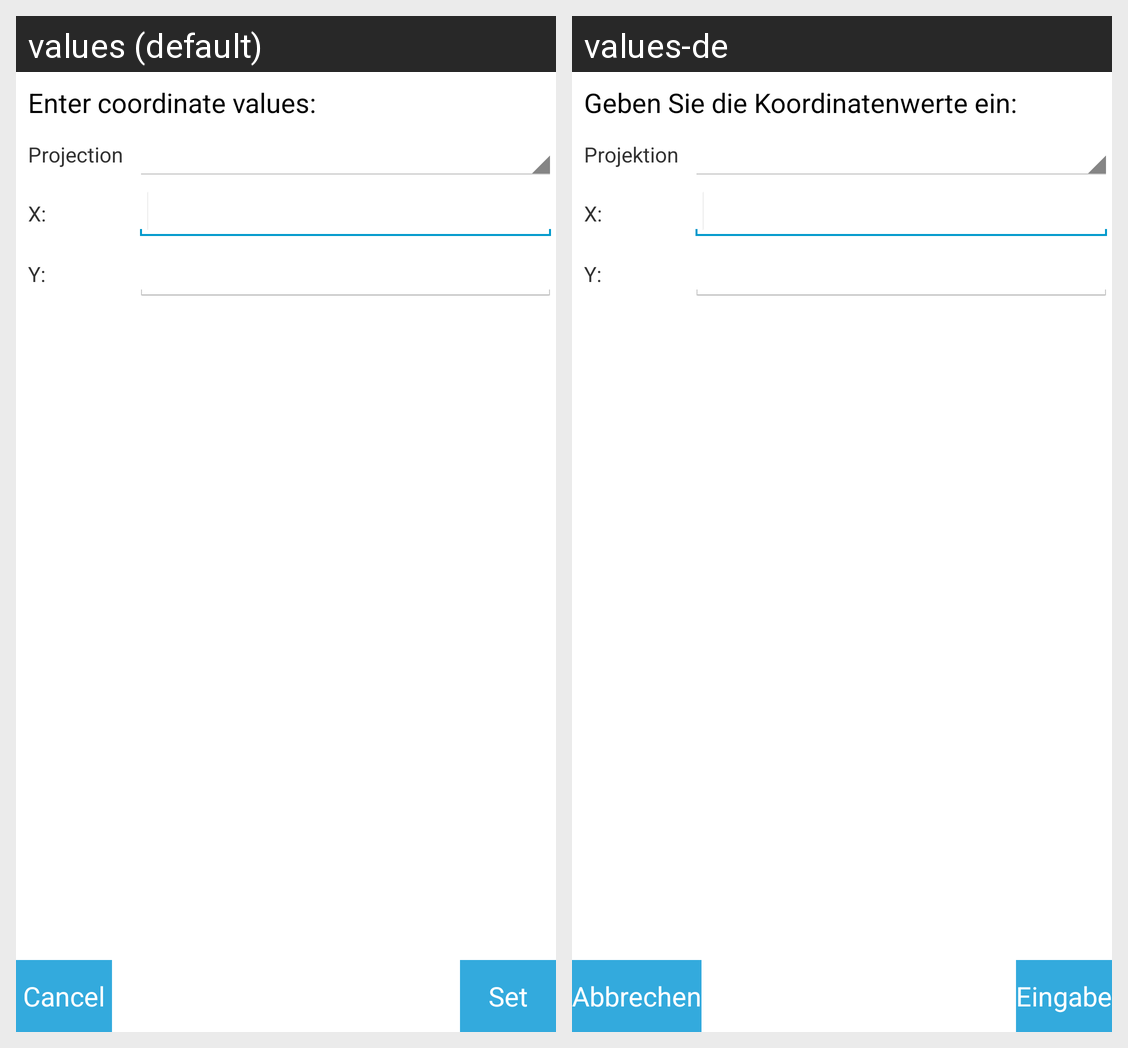

Here is an Android app screen in its default locale and in the app's own translations. Write out the translated-string differences for the strings that appear on this screen.
Android screen res/layout/coordinate_input_dialog.xml rendered under 2 locales, left to right: values (default), values-de. Device: Nexus 5 (rendered at 1080×1920; each locale shown at half size, 540×960, under a caption strip naming it); theme android:Theme.Holo.Light.
Strings drawn on this screen, with the default value and each locale's value (text and hints the layout hard-codes, and strings that could not be matched under every locale, appear in the picture but are not listed):

enter_coordinate_values
  values: Enter coordinate values:
  values-de: Geben Sie die Koordinatenwerte ein:

set
  values: Set
  values-de: Eingabe

cancel
  values: Cancel
  values-de: Abbrechen

projection
  values: Projection
  values-de: Projektion
